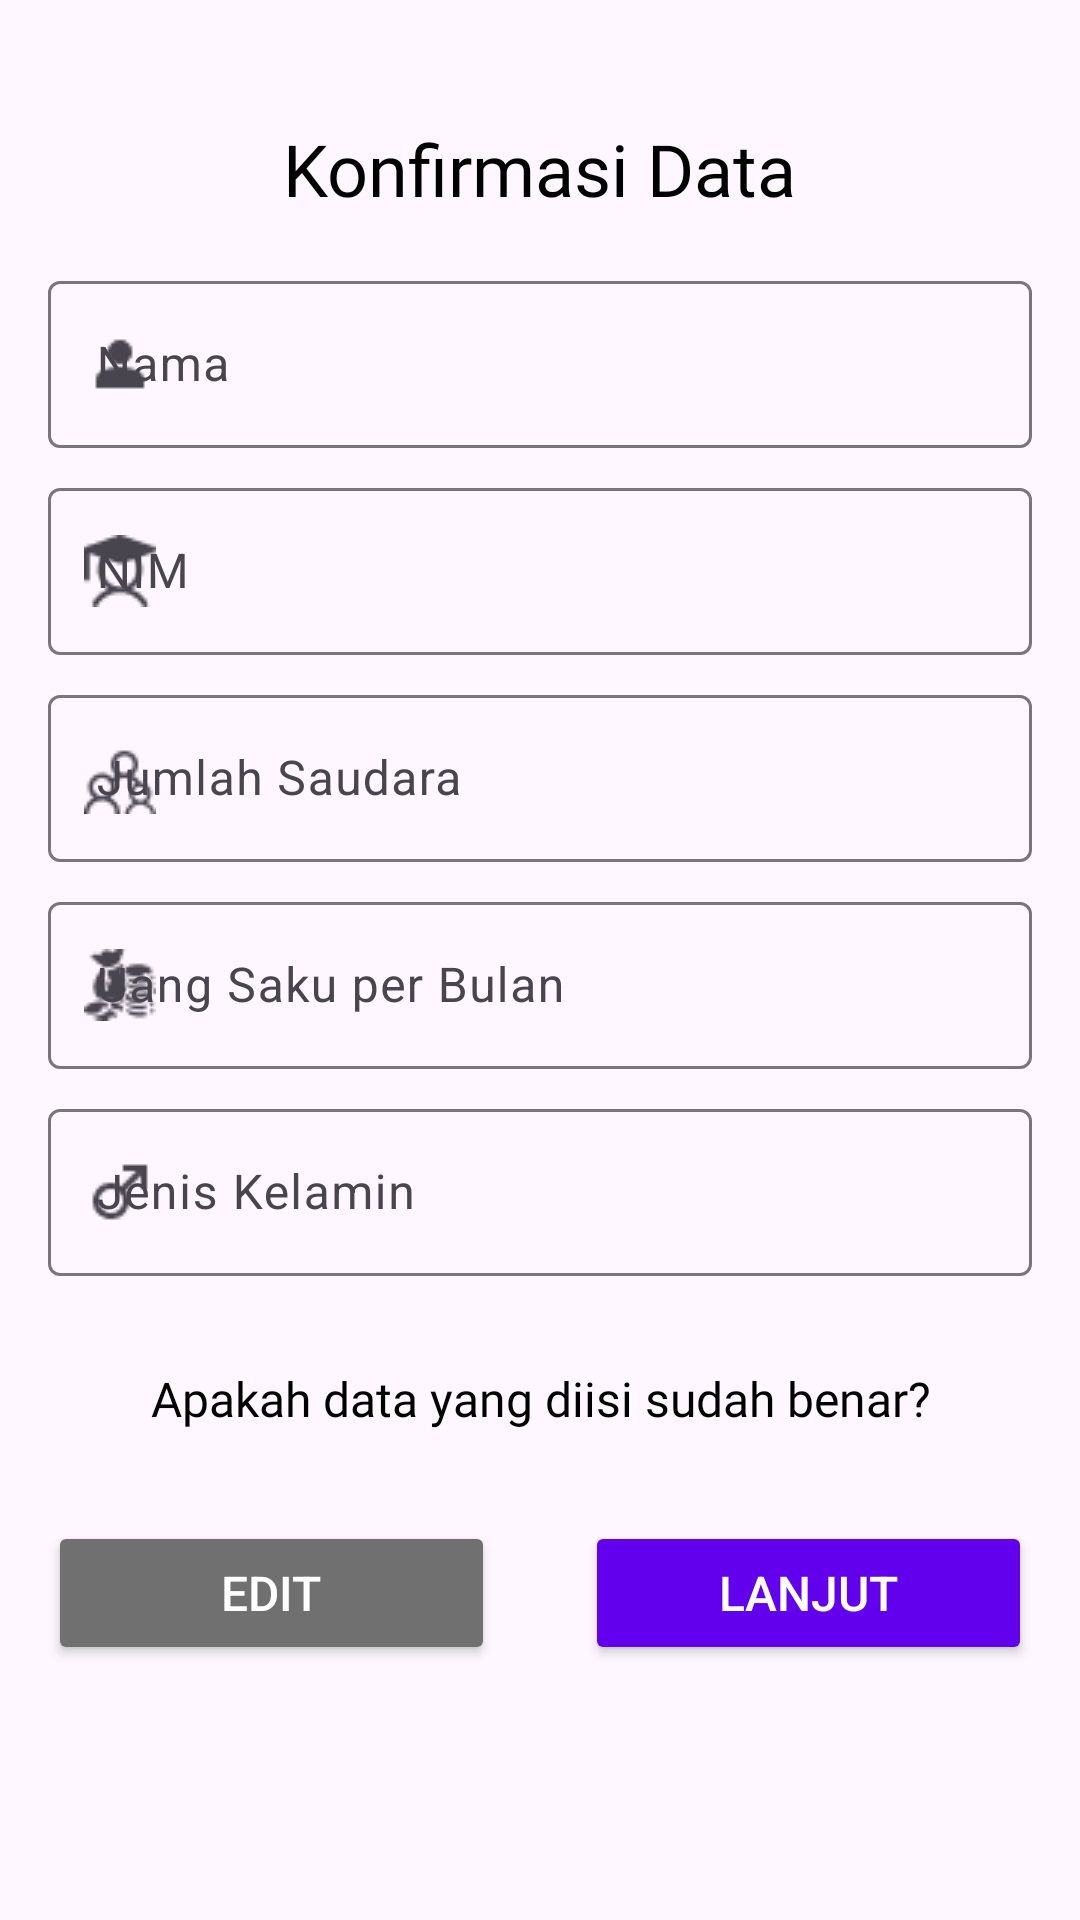

Reconstruct the res/layout file that produces this screen, plus the resources it refers to.
<!-- AndroidManifest.xml: application theme Theme.Registration -->
<!-- res/layout/activity_confirmation_form.xml -->
<?xml version="1.0" encoding="utf-8"?>
<androidx.constraintlayout.widget.ConstraintLayout xmlns:android="http://schemas.android.com/apk/res/android"
    xmlns:app="http://schemas.android.com/apk/res-auto"
    xmlns:tools="http://schemas.android.com/tools"
    android:id="@+id/main"
    android:layout_width="match_parent"
    android:layout_height="match_parent"
    tools:context=".ConfirmationForm">

    <ScrollView
        android:layout_width="match_parent"
        android:layout_height="match_parent"
        android:fillViewport="true">

        <LinearLayout
            android:layout_width="match_parent"
            android:layout_height="wrap_content"
            android:orientation="vertical"
            android:padding="16dp">

            <TextView
                android:layout_width="wrap_content"
                android:layout_height="wrap_content"
                android:layout_gravity="center"
                android:layout_marginTop="24dp"
                android:fontFamily="@font/poppins_medium"
                android:text="Konfirmasi Data"
                android:textSize="24sp"
                android:textColor="@color/black" />

            <com.google.android.material.textfield.TextInputLayout
                android:layout_width="match_parent"
                android:layout_height="wrap_content"
                android:layout_marginTop="16dp"
                app:startIconDrawable="@drawable/nameicon">

                <com.google.android.material.textfield.TextInputEditText
                    android:id="@+id/tv_name"
                    android:layout_width="match_parent"
                    android:layout_height="wrap_content"
                    android:hint="Nama"
                    android:editable="false"
                    android:focusable="false" />
            </com.google.android.material.textfield.TextInputLayout>

            <com.google.android.material.textfield.TextInputLayout
                android:layout_width="match_parent"
                android:layout_height="wrap_content"
                android:layout_marginTop="8dp"
                app:startIconDrawable="@drawable/nimicon">

                <com.google.android.material.textfield.TextInputEditText
                    android:id="@+id/tv_nim"
                    android:layout_width="match_parent"
                    android:layout_height="wrap_content"
                    android:hint="NIM"
                    android:editable="false"
                    android:focusable="false" />
            </com.google.android.material.textfield.TextInputLayout>

            <com.google.android.material.textfield.TextInputLayout
                android:layout_width="match_parent"
                android:layout_height="wrap_content"
                android:layout_marginTop="8dp"
                app:startIconDrawable="@drawable/familyicon">

                <com.google.android.material.textfield.TextInputEditText
                    android:id="@+id/tv_siblings"
                    android:layout_width="match_parent"
                    android:layout_height="wrap_content"
                    android:hint="Jumlah Saudara"
                    android:editable="false"
                    android:focusable="false" />
            </com.google.android.material.textfield.TextInputLayout>

            <com.google.android.material.textfield.TextInputLayout
                android:layout_width="match_parent"
                android:layout_height="wrap_content"
                android:layout_marginTop="8dp"
                app:startIconDrawable="@drawable/moneyicon">

                <com.google.android.material.textfield.TextInputEditText
                    android:id="@+id/tv_allowance"
                    android:layout_width="match_parent"
                    android:layout_height="wrap_content"
                    android:hint="Uang Saku per Bulan"
                    android:editable="false"
                    android:focusable="false" />
            </com.google.android.material.textfield.TextInputLayout>

            <com.google.android.material.textfield.TextInputLayout
                android:layout_width="match_parent"
                android:layout_height="wrap_content"
                android:layout_marginTop="8dp"
                app:startIconDrawable="@drawable/gendericon">

                <com.google.android.material.textfield.TextInputEditText
                    android:id="@+id/tv_gender"
                    android:layout_width="match_parent"
                    android:layout_height="wrap_content"
                    android:hint="Jenis Kelamin"
                    android:editable="false"
                    android:focusable="false" />
            </com.google.android.material.textfield.TextInputLayout>

            <TextView
                android:layout_width="match_parent"
                android:layout_height="wrap_content"
                android:layout_marginTop="30dp"
                android:fontFamily="@font/poppins_medium"
                android:text="Apakah data yang diisi sudah benar?"
                android:textSize="16sp"
                android:textAlignment="center"
                android:textColor="@color/black" />

            <LinearLayout
                android:layout_width="match_parent"
                android:layout_height="wrap_content"
                android:layout_marginTop="30dp"
                android:orientation="horizontal"
                >
                <Button
                    android:id="@+id/btn_edit"
                    android:layout_width="10dp"
                    android:layout_height="wrap_content"
                    android:layout_weight="1"
                    android:layout_marginRight="15dp"
                    android:backgroundTint="@color/secondary_dark"
                    android:text="Edit"
                    android:textColor="@color/white"
                    android:textSize="16sp" />

                <Button
                    android:id="@+id/btn_proceed"
                    android:layout_width="10dp"
                    android:layout_height="wrap_content"
                    android:layout_weight="1"
                    android:layout_marginLeft="15dp"
                    android:backgroundTint="@color/primary"
                    android:text="Lanjut"
                    android:textColor="@color/white"
                    android:textSize="16sp" />
            </LinearLayout>

        </LinearLayout>
    </ScrollView>
</androidx.constraintlayout.widget.ConstraintLayout>
<!-- resources referenced by this layout -->
<resources>
  <color name="black">#FF000000</color>
  <color name="primary">#FF6200EE</color>
  <color name="secondary_dark">#FF707070</color>
  <color name="white">#FFFFFFFF</color>
  <!-- drawable familyicon: png bitmap (drawable, 473 bytes) -->
  <!-- drawable gendericon: png bitmap (drawable, 297 bytes) -->
  <!-- drawable moneyicon: png bitmap (drawable, 604 bytes) -->
  <!-- drawable nameicon: png bitmap (drawable, 266 bytes) -->
  <!-- drawable nimicon: png bitmap (drawable, 436 bytes) -->
  <style name="Theme.Registration" parent="Base.Theme.Registration" />
  <style name="Base.Theme.Registration" parent="Theme.Material3.DayNight.NoActionBar">
          
          
      </style>
</resources>
